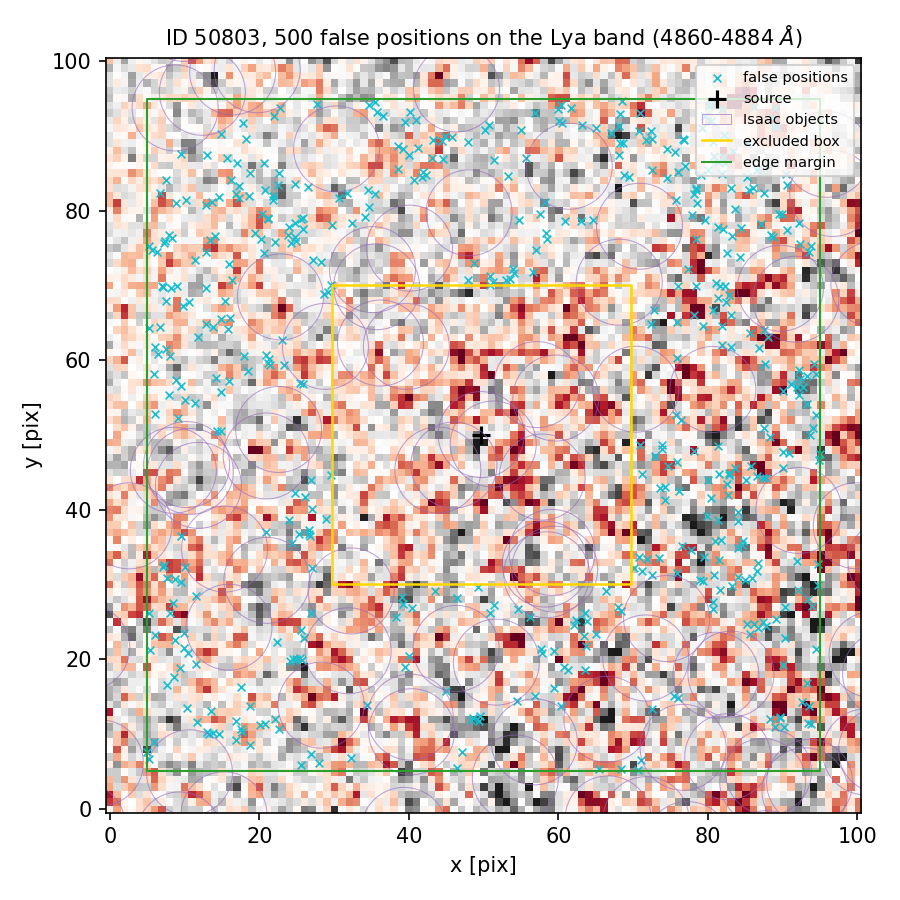

The data file committed next to this chart (first rows):
index, ra, dec, x_pix, y_pix, nearest_isaac_arcsec
0, 150.1, 2.348, 81.32, 38.59, 2.183
1, 150.1, 2.351, 17.77, 91.69, 1.362
2, 150.1, 2.346, 14.64, 10.07, 1.317
3, 150.1, 2.347, 8.744, 22.64, 1.476
4, 150.1, 2.347, 16.94, 11.8, 1.877
5, 150.1, 2.351, 68.06, 87.48, 1.358
6, 150.1, 2.35, 81.1, 70.28, 1.724
7, 150.1, 2.346, 20.06, 11.18, 1.724
8, 150.1, 2.348, 26.12, 41.73, 1.508
9, 150.1, 2.35, 92.25, 75.51, 1.281
10, 150.1, 2.349, 22.99, 62.71, 1.153
11, 150.1, 2.351, 88.85, 91.36, 1.608
12, 150.1, 2.347, 59.43, 21.16, 1.576
13, 150.1, 2.35, 7.151, 69.84, 3.144
14, 150.1, 2.348, 79.42, 33.72, 1.928
15, 150.1, 2.35, 79.62, 78.7, 1.761
16, 150.1, 2.348, 24.31, 35.61, 1.208
17, 150.1, 2.347, 40.46, 26.88, 1.596
18, 150.1, 2.35, 53.48, 70.9, 2.072
19, 150.1, 2.346, 25.57, 5.912, 1.679
20, 150.1, 2.349, 79.39, 64.53, 1.707
21, 150.1, 2.351, 60.09, 92, 1.241
22, 150.1, 2.35, 58.28, 77, 1.899
23, 150.1, 2.351, 81.37, 86.49, 2.713
24, 150.1, 2.351, 44.8, 89.97, 1.303
25, 150.1, 2.347, 40, 20.45, 1.28
26, 150.1, 2.351, 24.72, 83.64, 1.454
27, 150.1, 2.347, 11.46, 28.54, 1.234
28, 150.1, 2.347, 63.36, 23.09, 1.762
29, 150.1, 2.348, 84.61, 35.27, 1.773
30, 150.1, 2.35, 47.84, 70.81, 1.764
31, 150.1, 2.349, 21.47, 59.38, 1.555
32, 150.1, 2.351, 86.21, 93.84, 2.316
33, 150.1, 2.348, 83.59, 45.65, 2.06
34, 150.1, 2.351, 22.63, 85.1, 1.665
35, 150.1, 2.348, 94.66, 29.94, 1.895
36, 150.1, 2.349, 23.32, 59.37, 1.211
37, 150.1, 2.349, 16, 57.22, 1.845
38, 150.1, 2.35, 15.46, 67.96, 1.474
39, 150.1, 2.346, 93.36, 11.54, 1.598
40, 150.1, 2.348, 26.58, 37.24, 1.741
41, 150.1, 2.347, 48.53, 12.18, 1.619
42, 150.1, 2.348, 75.84, 46.38, 2.17
43, 150.1, 2.348, 24.73, 42.18, 1.26
44, 150.1, 2.347, 59.43, 16.21, 1.545
45, 150.1, 2.347, 90.33, 22.82, 1.739
46, 150.1, 2.347, 18.79, 13.73, 1.892
47, 150.1, 2.351, 34.62, 94.16, 1.457
48, 150.1, 2.349, 92.27, 57.55, 2.127
49, 150.1, 2.347, 13.49, 13.04, 1.737
50, 150.1, 2.349, 78.16, 47.84, 1.726
51, 150.1, 2.347, 25.53, 23.89, 1.382
52, 150.1, 2.347, 87.79, 24.44, 1.594
53, 150.1, 2.349, 14.91, 55.71, 1.826
54, 150.1, 2.348, 84.05, 38.47, 1.646
55, 150.1, 2.348, 76.57, 35.16, 1.987
56, 150.1, 2.351, 61.72, 93.77, 1.564
57, 150.1, 2.347, 22.31, 22.27, 1.337
58, 150.1, 2.351, 72.35, 90.61, 2.372
59, 150.1, 2.35, 17.3, 83.37, 2.683
... 440 more rows
